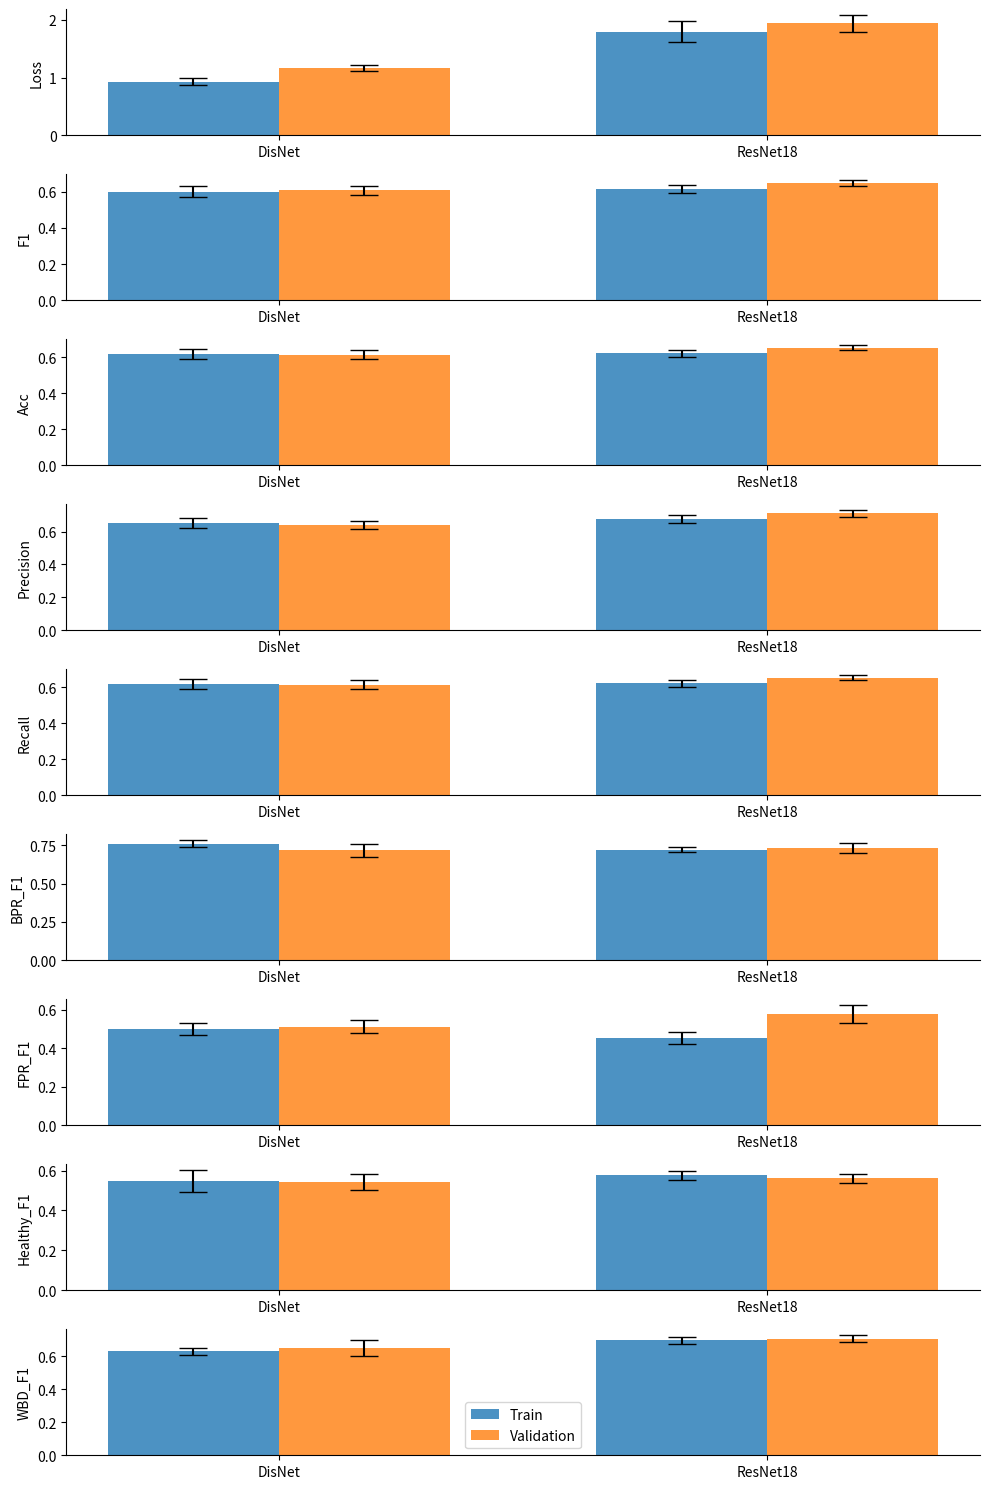

The matplotlib source for this figure: (Note: this script raises an exception after producing the figure.)
#%%

import matplotlib.pyplot as plt
import numpy as np



results = {
            "DisNet": {"train_mean_metrics": {"Loss": 0.9281933787730269, "F1": 0.600684234443453, "Acc": 0.6161512679440967, "Precision": 0.6525210785485165, "Recall": 0.6161512679440967, "BPR_F1": 0.7618139273760405, "FPR_F1": 0.5011373373080215, "Healthy_F1": 0.5473526625665663, "WBD_F1": 0.6306011498251838}, 
                          "val_mean_metrics": {"Loss": 1.1659505471587182, "F1": 0.6084482646982647, "Acc": 0.6128306878306877, "Precision": 0.6392422524565381, "Recall": 0.6128306878306877, "BPR_F1": 0.717784421460892, "FPR_F1": 0.5109915084915085, "Healthy_F1": 0.5425869383454522, "WBD_F1": 0.653048004626952}, 
                          "train_se_metrics": {"Loss": 0.05621062229527728, "F1": 0.031620601310700186, "Acc": 0.028339884283216106, "Precision": 0.03172675959326852, "Recall": 0.028339884283216103, "BPR_F1": 0.023365469653792804, "FPR_F1": 0.031033986257765506, "Healthy_F1": 0.0554719380259939, "WBD_F1": 0.022211053687192877}, 
                          "val_se_metrics": {"Loss": 0.049918904249324464, "F1": 0.02538295701181918, "Acc": 0.02523166784483935, "Precision": 0.025335282690242544, "Recall": 0.02523166784483936, "BPR_F1": 0.04443952913902344, "FPR_F1": 0.03204368320839922, "Healthy_F1": 0.03798668929722697, "WBD_F1": 0.04985587355941246}},
            "ResNet18": {"train_mean_metrics": {"Loss": 1.795058268391226, "F1": 0.6172005746237982, "Acc": 0.6228601225619609, "Precision": 0.6764403341393723, "Recall": 0.622860122561961, "BPR_F1": 0.7217006134796367, "FPR_F1": 0.45293909215655725, "Healthy_F1": 0.5771030207250306, "WBD_F1": 0.6981829463527867}, 
                         "val_mean_metrics": {"Loss": 1.9390275902600371, "F1": 0.6485550831347355, "Acc": 0.6532153032153032, "Precision": 0.7101909994767137, "Recall": 0.6532153032153032, "BPR_F1": 0.7356065503124326, "FPR_F1": 0.5760139860139859, "Healthy_F1": 0.5604739704739703, "WBD_F1": 0.7087978619247969}, 
                         "train_se_metrics": {"Loss": 0.18667081037172442, "F1": 0.021661584022085536, "Acc": 0.019136368412923432, "Precision": 0.024007093581767017, "Recall": 0.019136368412923422, "BPR_F1": 0.01729918788361364, "FPR_F1": 0.03254700542377541, "Healthy_F1": 0.02317963311917654, "WBD_F1": 0.022614218346873636}, 
                         "val_se_metrics": {"Loss": 0.14386486198012813, "F1": 0.01639641870579217, "Acc": 0.014826507269436911, "Precision": 0.02110055555696848, "Recall": 0.014826507269436923, "BPR_F1": 0.0332269778172585, "FPR_F1": 0.04725257900397079, "Healthy_F1": 0.022457150752444643, "WBD_F1": 0.0215325750355198}},
           }


# Extract mean and SE metrics
models = list(results.keys())

metrics_to_plot = ['Loss', 'F1', 'Acc', 'Precision', 'Recall', 'BPR_F1', 'FPR_F1', 'Healthy_F1', 'WBD_F1']

fig, axs = plt.subplots(len(metrics_to_plot), 1, figsize=(10, 15))

for idx, metric in enumerate(metrics_to_plot):
    train_mean = [results[model]['train_mean_metrics'][metric] for model in models]
    val_mean = [results[model]['val_mean_metrics'][metric] for model in models]
    train_se = [results[model]['train_se_metrics'][metric] for model in models]
    val_se = [results[model]['val_se_metrics'][metric] for model in models]

    # Plotting
    bar_width = 0.35
    index = range(len(models))

    bar1 = axs[idx].bar(index, train_mean, bar_width, yerr=train_se, label='Train', alpha=0.8, capsize=10)
    bar2 = axs[idx].bar([i+bar_width for i in index], val_mean, bar_width, yerr=val_se, label='Validation', alpha=0.8, capsize=10)

    axs[idx].set_ylabel(metric)
    axs[idx].set_xticks([i+bar_width/2 for i in index])
    axs[idx].set_xticklabels(models)

    # Remove top and right spines
    axs[idx].spines['right'].set_visible(False)
    axs[idx].spines['top'].set_visible(False)

    # Only show ticks on the left and bottom spines
    axs[idx].yaxis.set_ticks_position('left')
    axs[idx].xaxis.set_ticks_position('bottom')

# Add legend only to the last subplot
axs[-1].legend()

plt.tight_layout()

# save plot
plt.savefig('/home/<user>/j/jrs596/scripts/CocoaReader/CocoaNet/IR-RGB/cross-validation/resultsV1.2.png', dpi=300, bbox_inches='tight')
plt.show()

#%%

converted_results = {
    "Train": {
        "ResNet18_RGB": {
        "Loss": 2.0079982290665312, 
        "F1": 0.6367080329700715, 
        "Acc": 0.6468253968253967, 
        "Precision": 0.7039135005206434, 
        "Recall": 0.6468253968253969, 
        "BPR_F1": 0.5797487462459381, 
        "FPR_F1": 0.5328822248627441, 
        "Healthy_F1": 0.6483699156552666, 
        "WBD_F1": 0.7891818332712817
    },
        "ResNet18": {"Loss": 1.795058268391226, "F1": 0.6172005746237982, "Acc": 0.6228601225619609, "Precision": 0.6764403341393723, "Recall": 0.622860122561961, "BPR_F1": 0.7217006134796367, "FPR_F1": 0.45293909215655725, "Healthy_F1": 0.5771030207250306, "WBD_F1": 0.6981829463527867},
        "DisNet": {"Loss": 0.9281933787730269, "F1": 0.600684234443453, "Acc": 0.6161512679440967, "Precision": 0.6525210785485165, "Recall": 0.6161512679440967, "BPR_F1": 0.7618139273760405, "FPR_F1": 0.5011373373080215, "Healthy_F1": 0.5473526625665663, "WBD_F1": 0.6306011498251838},
        "ResNet18_RGB_se": {
            "Loss": 0.08562690483893776, 
            "F1": 0.0330616770519115, 
            "Acc": 0.030558132235203896, 
            "Precision": 0.032070979986040915, 
            "Recall": 0.030558132235203896, 
            "BPR_F1": 0.03647485904812824, 
            "FPR_F1": 0.04580776133143093, 
            "Healthy_F1": 0.0323160122178069, 
            "WBD_F1": 0.03111317120090422
        },
        "ResNet18_se": {"Loss": 0.18667081037172442, "F1": 0.021661584022085536, "Acc": 0.019136368412923432, "Precision": 0.024007093581767017, "Recall": 0.019136368412923422, "BPR_F1": 0.01729918788361364, "FPR_F1": 0.03254700542377541, "Healthy_F1": 0.02317963311917654, "WBD_F1": 0.022614218346873636},
        "DisNet_se": {"Loss": 0.05621062229527728, "F1": 0.031620601310700186, "Acc": 0.028339884283216106, "Precision": 0.03172675959326852, "Recall": 0.028339884283216103, "BPR_F1": 0.023365469653792804, "FPR_F1": 0.031033986257765506, "Healthy_F1": 0.0554719380259939, "WBD_F1": 0.022211053687192877},
    },
    "Val": {
        "ResNet18_RGB": {
        "Loss": 2.3661134123802183, 
        "F1": 0.6002210686139258, 
        "Acc": 0.6035714285714284, 
        "Precision": 0.6573299319727892, 
        "Recall": 0.6035714285714285, 
        "BPR_F1": 0.579387306879567, 
        "FPR_F1": 0.4368614718614718, 
        "Healthy_F1": 0.5813322135380959, 
        "WBD_F1": 0.7555106658047834
        },
        "ResNet18": {"Loss": 1.9390275902600371, "F1": 0.6485550831347355, "Acc": 0.6532153032153032, "Precision": 0.7101909994767137, "Recall": 0.6532153032153032, "BPR_F1": 0.7356065503124326, "FPR_F1": 0.5760139860139859, "Healthy_F1": 0.5604739704739703, "WBD_F1": 0.7087978619247969},
        "DisNet": {"Loss": 1.1659505471587182, "F1": 0.6084482646982647, "Acc": 0.6128306878306877, "Precision": 0.6392422524565381, "Recall": 0.6128306878306877, "BPR_F1": 0.717784421460892, "FPR_F1": 0.5109915084915085, "Healthy_F1": 0.5425869383454522, "WBD_F1": 0.653048004626952},
        "ResNet18_RGB_se": {
            "Loss": 0.049121769845597976, 
            "F1": 0.02100376514830497, 
            "Acc": 0.02284039565045639, 
            "Precision": 0.02594223952848782, 
            "Recall": 0.022840395650456407, 
            "BPR_F1": 0.028511910854116206, 
            "FPR_F1": 0.06615513292000817, 
            "Healthy_F1": 0.047415669823311524, 
            "WBD_F1": 0.03213875230096476
        },
        "ResNet18_se": {"Loss": 0.14386486198012813, "F1": 0.01639641870579217, "Acc": 0.014826507269436911, "Precision": 0.02110055555696848, "Recall": 0.014826507269436923, "BPR_F1": 0.0332269778172585, "FPR_F1": 0.04725257900397079, "Healthy_F1": 0.022457150752444643, "WBD_F1": 0.0215325750355198},
        "DisNet_se": {"Loss": 0.049918904249324464, "F1": 0.02538295701181918, "Acc": 0.02523166784483935, "Precision": 0.025335282690242544, "Recall": 0.02523166784483936, "BPR_F1": 0.04443952913902344, "FPR_F1": 0.03204368320839922, "Healthy_F1": 0.03798668929722697, "WBD_F1": 0.04985587355941246},
    },
}


#%%

# Metrics to plot
metrics = list(converted_results["Train"]["DisNet"].keys())
#drop Loss
metrics.remove("Loss")

def plot_data(key):
    # Create figure
    fig, ax = plt.subplots(figsize=(10, 7))
    
    # Extract data
    disnet_data = [converted_results[key]["DisNet"][metric] for metric in metrics]
    ResNet18_data = [converted_results[key]["ResNet18"][metric] for metric in metrics]
    ResNet18_RGB_data = [converted_results[key]["ResNet18_RGB"][metric] for metric in metrics]
    disnet_se = [converted_results[key]["DisNet_se"][metric] for metric in metrics]
    ResNet18_se = [converted_results[key]["ResNet18_se"][metric] for metric in metrics]
    ResNet18_RGB_se = [converted_results[key]["ResNet18_RGB_se"][metric] for metric in metrics]
    
    # X-axis positions
    x = np.arange(len(metrics))
    
    # Bar width (Reduced width for closer bars)
    width = 0.3
    
    # Define the additional gap between groups of bars
    group_gap = 0.4  # Adjust this value to increase/decrease the gap between groups
    
    # Adjust the x positions of each group by adding multiples of group_gap
    adjusted_x = x + np.arange(len(x)) * group_gap
    
    # Calculate the positions for each bar with the adjusted x positions
    disnetV1_2_positions = adjusted_x - width * 0.5
    ResNet18_positions = adjusted_x + width * 0.5
    ResNet18_RGB_positions = adjusted_x + width * 1.5
    
    
    # Plot bars
    ax.bar(disnetV1_2_positions, disnet_data, width, yerr=disnet_se, label='DisNet IR', color='gray', capsize=8)
    ax.bar(ResNet18_positions, ResNet18_data, width, yerr=ResNet18_se, label='ResNet18 IR', color='white', edgecolor='black', capsize=10, hatch='/')  # Added hatch pattern
    ax.bar(ResNet18_RGB_positions, ResNet18_RGB_data, width, yerr=ResNet18_RGB_se, label='ResNet18 RGB', color='black', capsize=8)
    # Labels
    ax.set_ylabel(key +' metric value ±1 SE', fontsize=16)
    ax.set_xticks(adjusted_x)
    ax.set_xticklabels(metrics, rotation=45)
    
    left_limit = disnetV1_2_positions[0] - (group_gap / 2)
    right_limit = ResNet18_RGB_positions[-1] + (group_gap / 2)
    ax.set_xlim(left_limit, right_limit)
    
    # Legend with larger fontsize
    ax.legend(fontsize=18, loc='upper left', bbox_to_anchor=(0.03, 1.15))

    # Remove top and right spines
    ax.spines['right'].set_visible(False)
    ax.spines['top'].set_visible(False)
    
    # Add multiple evenly spaced horizontal lines
    ymin, ymax = ax.get_ylim()
    for y in np.linspace(ymin, 0.8, 9):
        ax.axhline(y, color='gray', linestyle='--', linewidth=0.5)

    # Save plot
    plt.tight_layout()
    plt.savefig("/home/<user>/j/jrs596/scripts/CocoaReader/CocoaNet/IR-RGB/cross-validation/" + f"{key}_metrics_comparison_V1.2.png")
    
    # Show plot
    plt.tight_layout()
    plt.show()

# Plot train data
plot_data("Train")
# Plot val data
plot_data("Val")



#%%